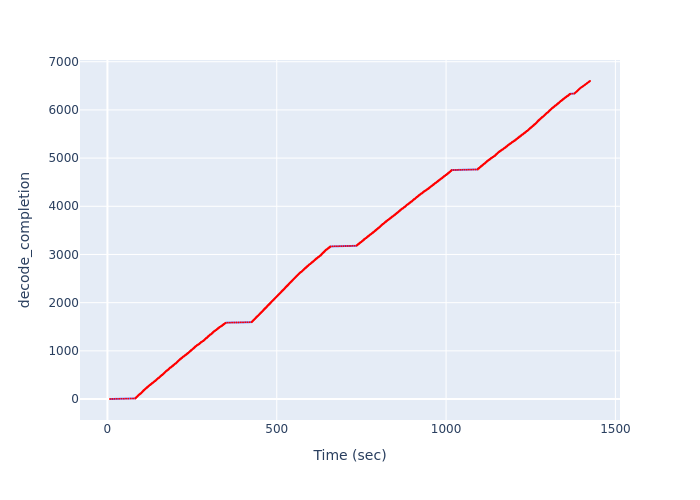

Source data for this figure (header and first rows):
Time (sec), decode_completion
7.569, 1
14.26, 2
20.99, 3
27.73, 4
34.54, 5
41.37, 6
48.22, 7
55.03, 8
61.87, 9
68.72, 10
75.66, 11
82.66, 12
82.72, 13
82.72, 14
82.72, 15
82.72, 16
82.72, 17
82.72, 18
82.72, 19
82.72, 20
82.72, 21
82.72, 22
82.72, 23
82.72, 24
84.54, 25
84.54, 26
84.54, 27
84.54, 28
84.54, 29
84.54, 30
84.54, 31
84.54, 32
84.54, 33
84.54, 34
84.54, 35
84.54, 36
86.24, 37
86.24, 38
86.24, 39
86.24, 40
86.24, 41
86.24, 42
86.24, 43
86.24, 44
86.24, 45
86.24, 46
86.24, 47
86.24, 48
87.93, 49
87.93, 50
87.93, 51
87.93, 52
87.93, 53
87.93, 54
87.93, 55
87.93, 56
87.93, 57
87.93, 58
87.93, 59
87.93, 60
... 6,540 more rows
